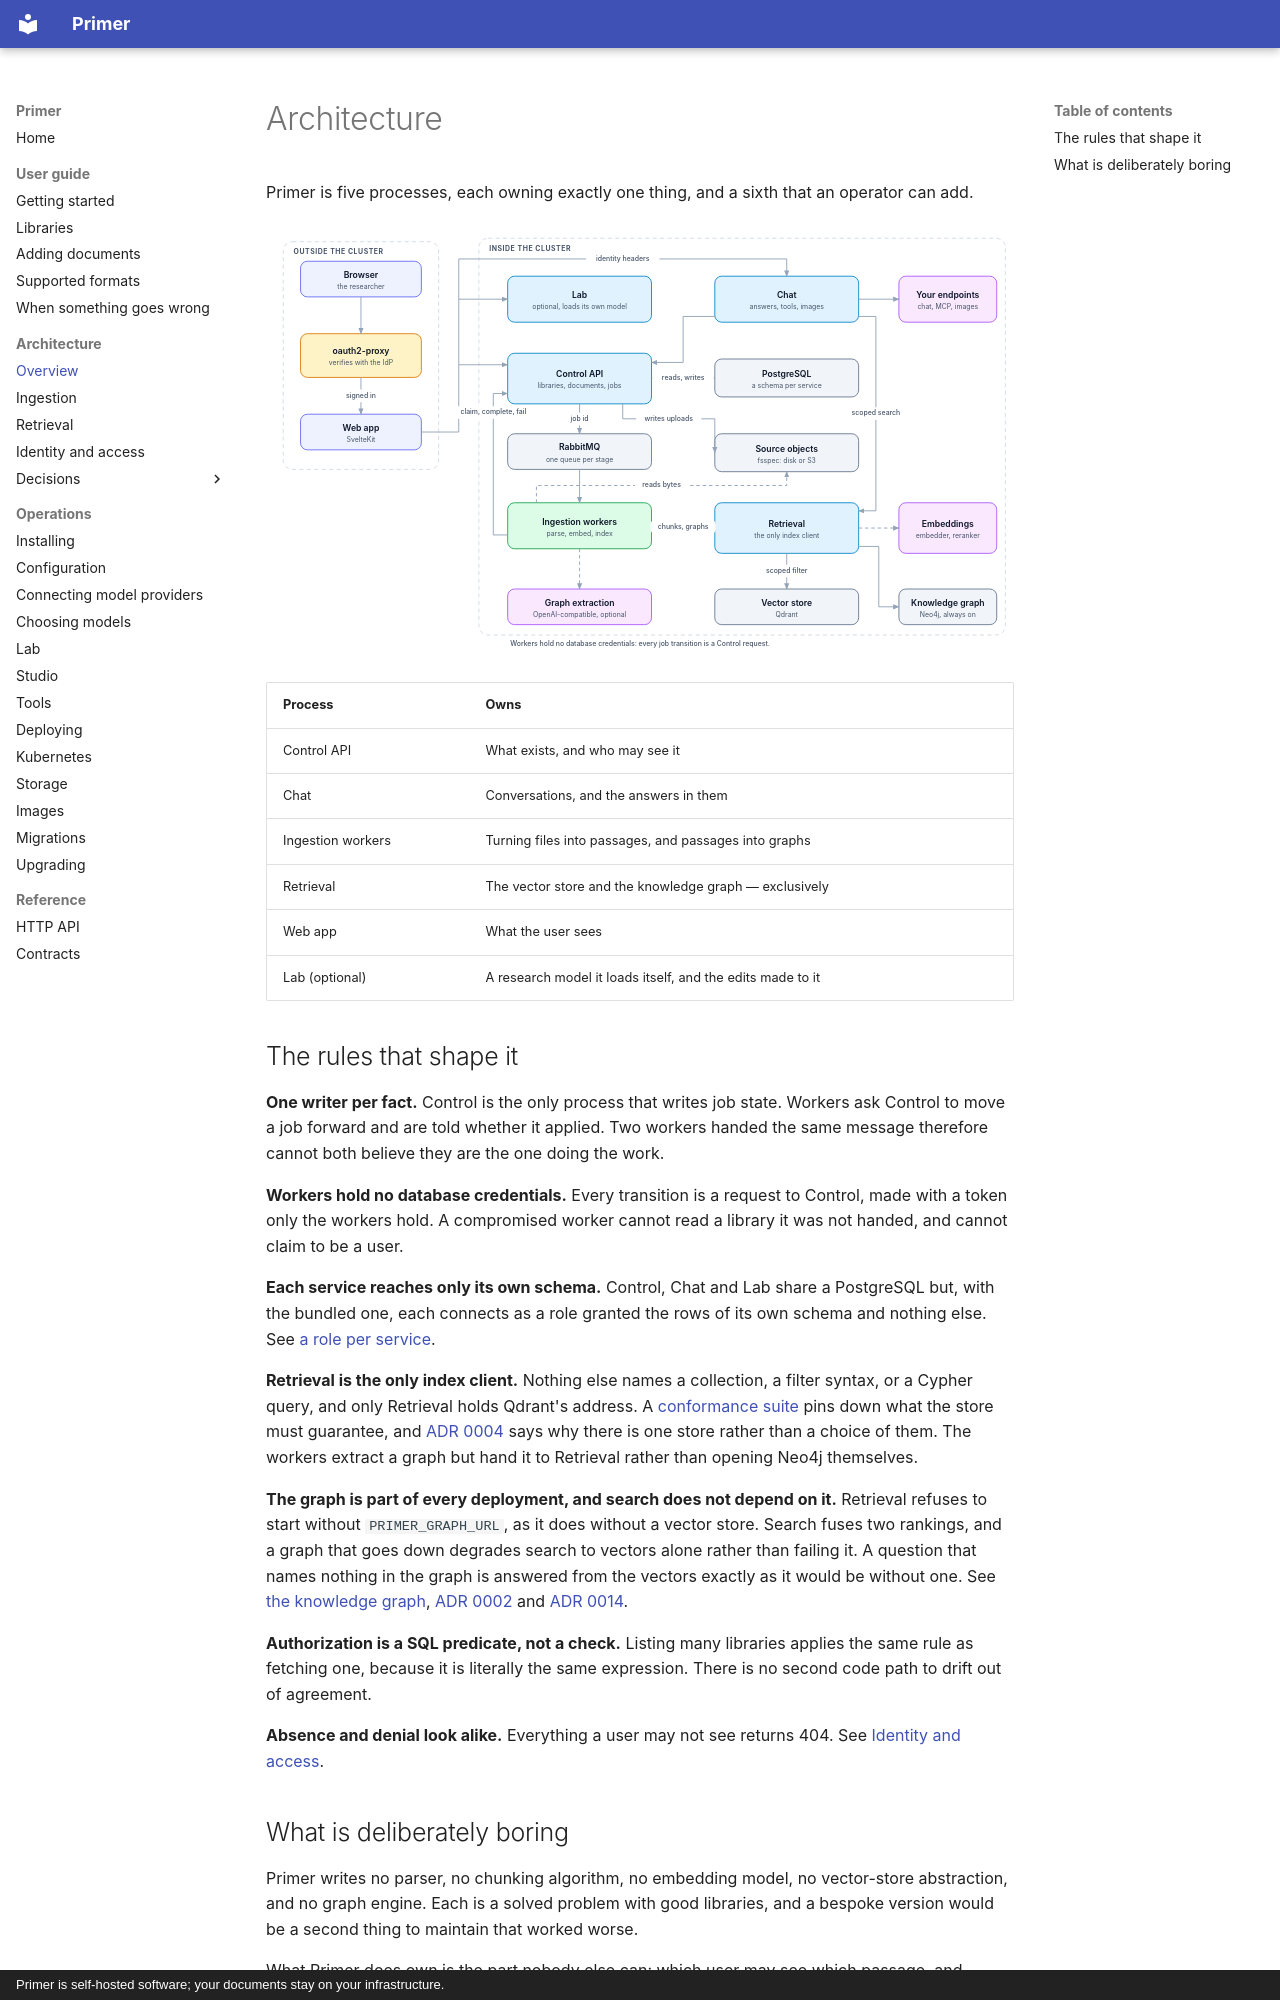

repository: Harville-Labs/Primer · page: architecture/index.html · generator: mkdocs · copyright: Primer is self-hosted software; your documents stay on your infrastructure.

# Architecture

Primer is five processes, each owning exactly one thing, and a sixth that
an operator can add.

<div class="primer-diagram" markdown>
![Primer system architecture](../assets/diagrams/architecture.svg#only-light)
![Primer system architecture](../assets/diagrams/architecture-dark.svg#only-dark)
</div>

| Process | Owns |
| --- | --- |
| Control API | What exists, and who may see it |
| Chat | Conversations, and the answers in them |
| Ingestion workers | Turning files into passages, and passages into graphs |
| Retrieval | The vector store and the knowledge graph — exclusively |
| Web app | What the user sees |
| Lab (optional) | A research model it loads itself, and the edits made to it |

## The rules that shape it

**One writer per fact.** Control is the only process that writes job state.
Workers ask Control to move a job forward and are told whether it applied.
Two workers handed the same message therefore cannot both believe they are
the one doing the work.

**Workers hold no database credentials.** Every transition is a request to
Control, made with a token only the workers hold. A compromised worker
cannot read a library it was not handed, and cannot claim to be a user.

**Each service reaches only its own schema.** Control, Chat and Lab share a
PostgreSQL but, with the bundled one, each connects as a role granted the
rows of its own schema and nothing else. See
[a role per service](../operations/migrations.md#a-role-per-service).

**Retrieval is the only index client.** Nothing else names a collection, a
filter syntax, or a Cypher query, and only Retrieval holds Qdrant's address.
A [conformance suite](retrieval.md#the-conformance-suite) pins down what the
store must guarantee, and
[ADR 0004](../adr/0004-qdrant-only.md) says why there is one store rather
than a choice of them. The workers extract a graph but hand it to
Retrieval rather than opening Neo4j themselves.

**The graph is part of every deployment, and search does not depend on
it.** Retrieval refuses to start without `PRIMER_GRAPH_URL`, as it does
without a vector store. Search fuses two rankings, and a graph that goes
down degrades search to vectors alone rather than failing it. A question
that names nothing in the graph is answered from the vectors exactly as it
would be without one. See
[the knowledge graph](retrieval.md#the-knowledge-graph),
[ADR 0002](../adr/0002-knowledge-graph-in-neo4j.md) and
[ADR 0014](../adr/0014-knowledge-graph-is-always-on.md).

**Authorization is a SQL predicate, not a check.** Listing many libraries
applies the same rule as fetching one, because it is literally the same
expression. There is no second code path to drift out of agreement.

**Absence and denial look alike.** Everything a user may not see returns
404. See [Identity and access](identity.md).
